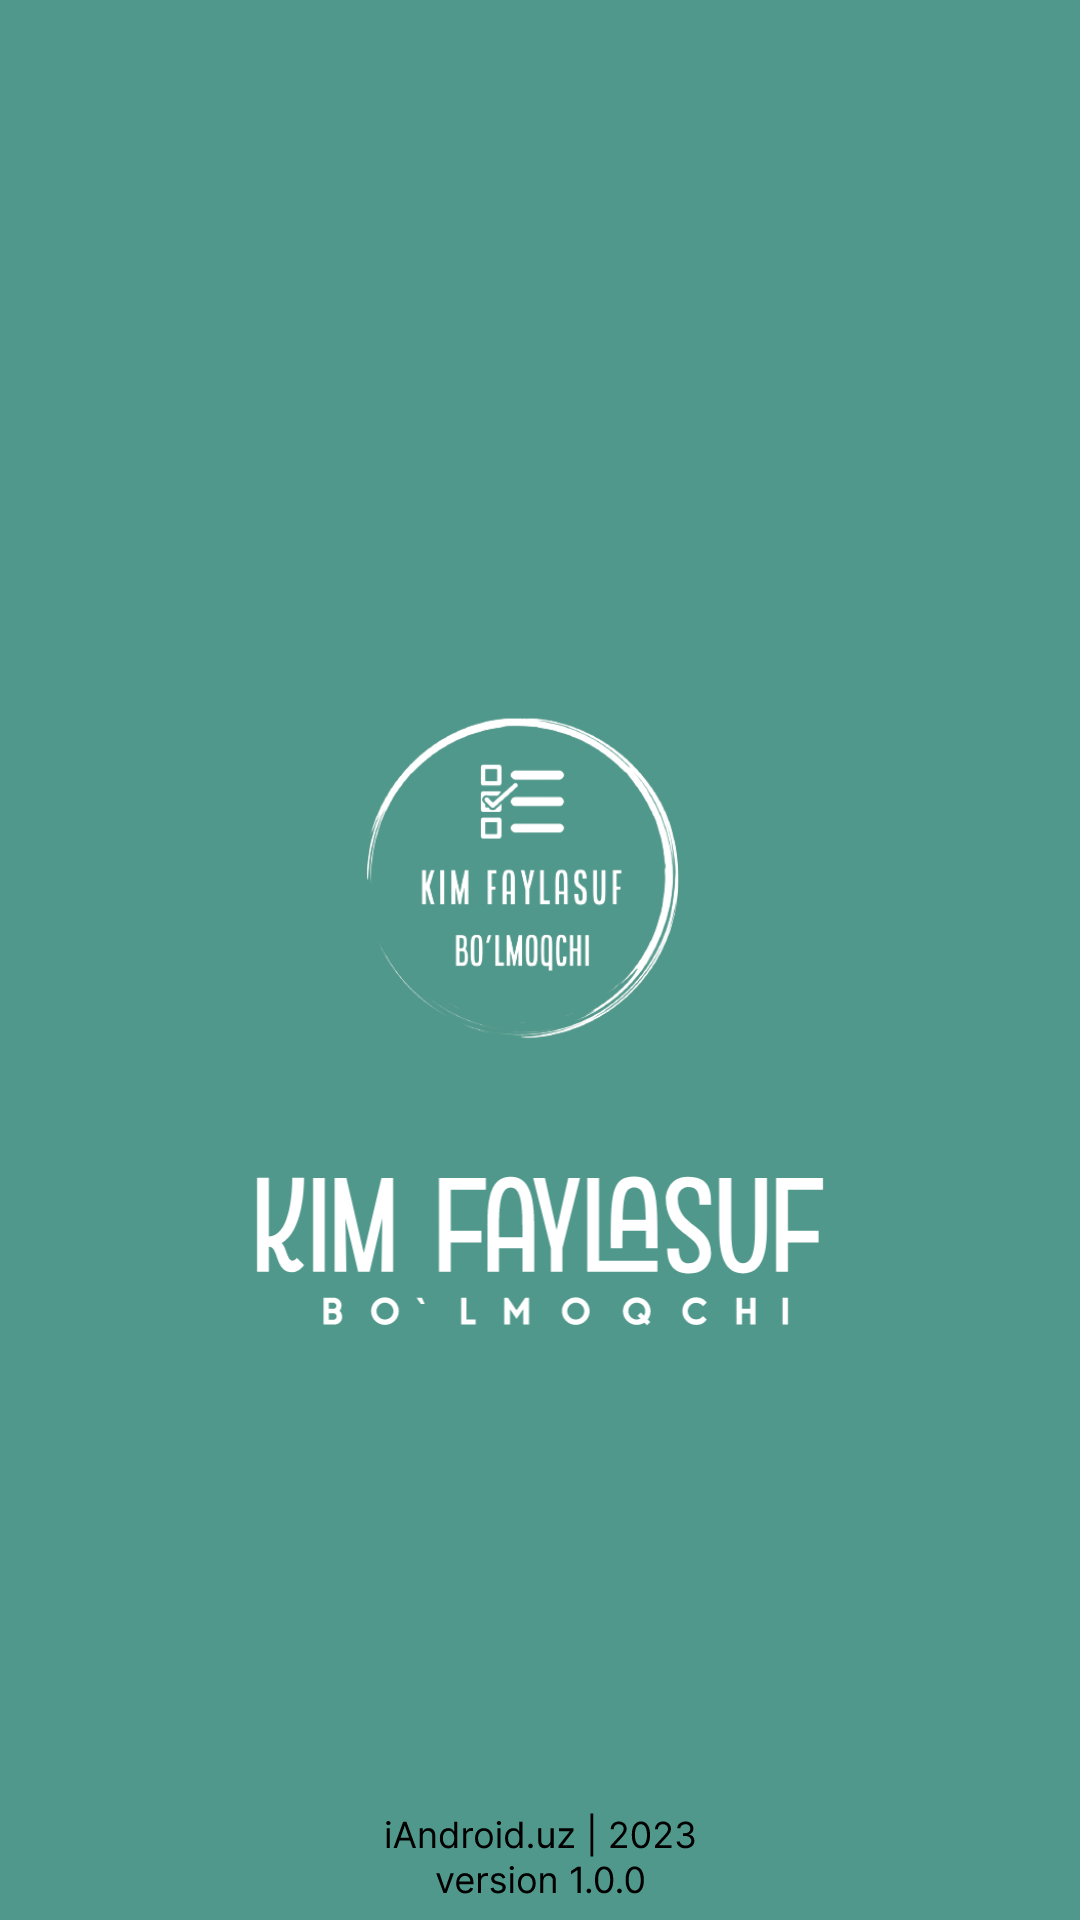

Layout XML and referenced resources for this Android screen:
<!-- AndroidManifest.xml: application theme Theme.Faylasuf -->
<!-- res/layout/activity_main.xml -->
<?xml version="1.0" encoding="utf-8"?>
<androidx.constraintlayout.widget.ConstraintLayout xmlns:android="http://schemas.android.com/apk/res/android"
    xmlns:app="http://schemas.android.com/apk/res-auto"
    xmlns:tools="http://schemas.android.com/tools"
    android:layout_width="match_parent"
    android:layout_height="match_parent"
    android:background="@color/green"
    tools:context=".MainActivity">


    <androidx.constraintlayout.widget.Guideline
        android:layout_width="wrap_content"
        android:layout_height="wrap_content"
        android:orientation="vertical"
        app:layout_constraintGuide_begin="16dp" />

    <androidx.constraintlayout.widget.Guideline
        android:layout_width="wrap_content"
        android:layout_height="wrap_content"
        android:orientation="vertical"
        app:layout_constraintGuide_end="16dp" />


    <LinearLayout
        android:layout_width="match_parent"
        android:layout_height="wrap_content"
        android:layout_margin="16dp"
        android:gravity="center"
        android:orientation="vertical"
        app:layout_constraintBottom_toBottomOf="parent"
        app:layout_constraintLeft_toLeftOf="parent"
        app:layout_constraintRight_toRightOf="parent"
        app:layout_constraintTop_toTopOf="parent">


        <ImageView
            android:id="@+id/logo_image"
            android:layout_width="200dp"
            android:layout_height="200dp"
            android:src="@drawable/image_logo_white_removed_bg" />

        <ImageView
            android:id="@+id/app_name_object"
            android:layout_width="match_parent"
            android:layout_height="56dp"
            android:src="@drawable/ic_kim_faylasuf_bolmoqchi_text" />


    </LinearLayout>

    <LinearLayout
        app:layout_constraintLeft_toLeftOf="parent"
        app:layout_constraintRight_toRightOf="parent"
        app:layout_constraintBottom_toBottomOf="parent"
        android:layout_width="match_parent"
        android:layout_height="wrap_content">

        <ImageView
            android:layout_width="match_parent"
            android:layout_height="wrap_content"
            android:src="@drawable/ic_iandroid_uz_2023_version" />
    </LinearLayout>


</androidx.constraintlayout.widget.ConstraintLayout>
<!-- resources referenced by this layout -->
<resources>
  <color name="green">#50988B</color>
  <!-- drawable ic_iandroid_uz_2023_version: vector/xml drawable (drawable, 14727 chars, omitted) -->
  <!-- drawable ic_kim_faylasuf_bolmoqchi_text: vector/xml drawable (drawable, 10198 chars, omitted) -->
  <!-- drawable image_logo_white_removed_bg: png bitmap (drawable, 50710 bytes) -->
  <style name="Theme.Faylasuf" parent="Theme.MaterialComponents.DayNight.NoActionBar">
          <item name="android:windowIsTranslucent">true</item>
          
          <item name="colorPrimary">@color/purple_500</item>
          <item name="colorPrimaryVariant">@color/purple_700</item>
          <item name="colorOnPrimary">@color/white</item>
          
          <item name="colorSecondary">@color/teal_200</item>
          <item name="colorSecondaryVariant">@color/teal_700</item>
          <item name="colorOnSecondary">@color/black</item>
          
          <item name="android:statusBarColor">?attr/colorPrimaryVariant</item>
          
      </style>
  <color name="purple_500">#FF6200EE</color>
  <color name="purple_700">#50988B</color>
  <color name="white">#FFFFFFFF</color>
  <color name="teal_200">#50988B</color>
  <color name="teal_700">#FF018786</color>
  <color name="black">#FF000000</color>
</resources>
